Labelled photos from "router_dataset", an image-classification folder in dhawsespandan/pbl-paper. The possible labels are: flower, fruit, leaf.

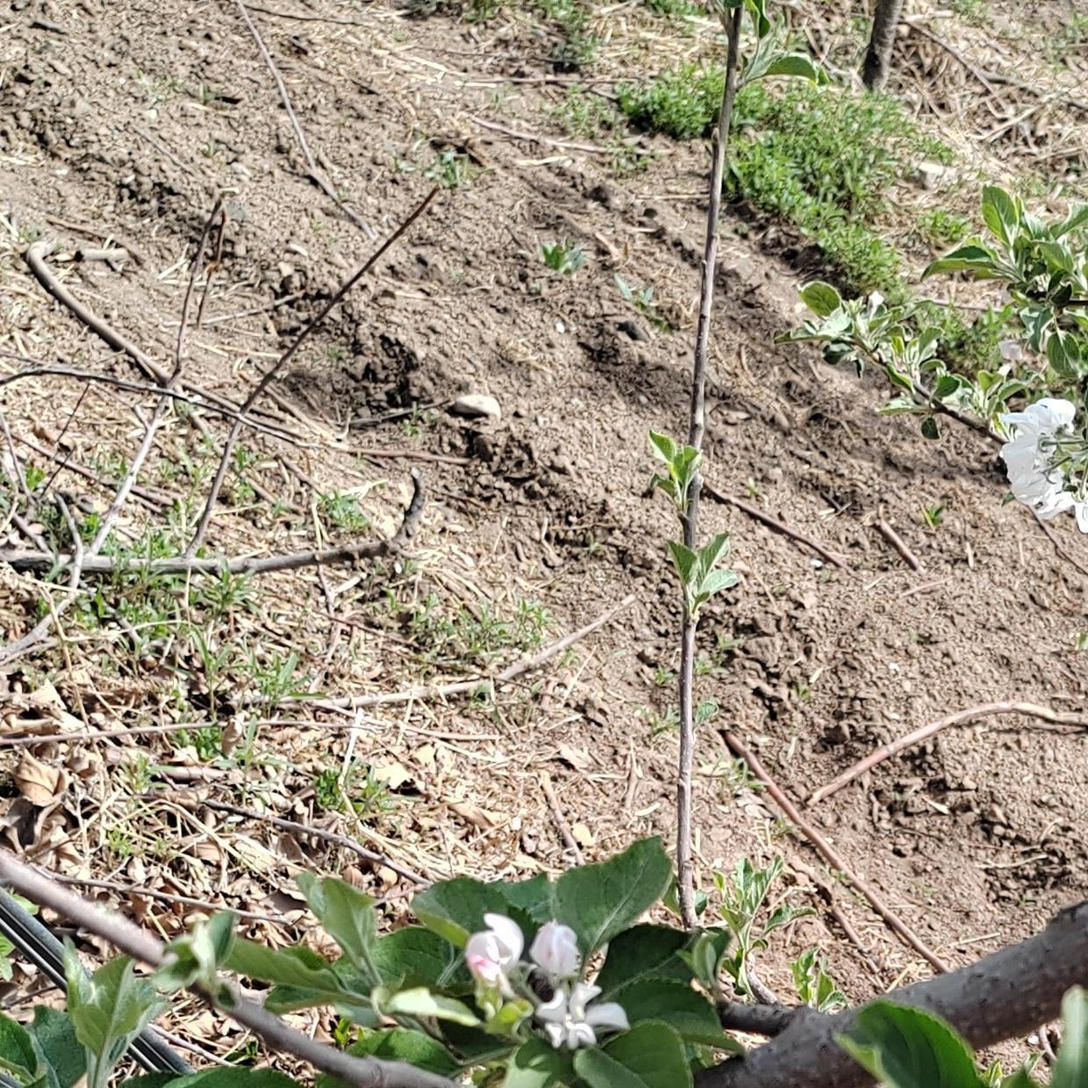
Label: flower

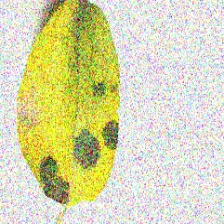
Label: leaf

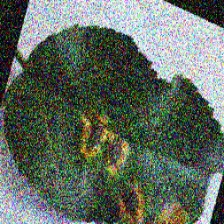
Label: leaf

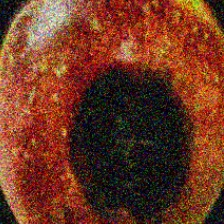
Label: fruit

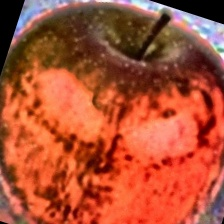
Label: fruit

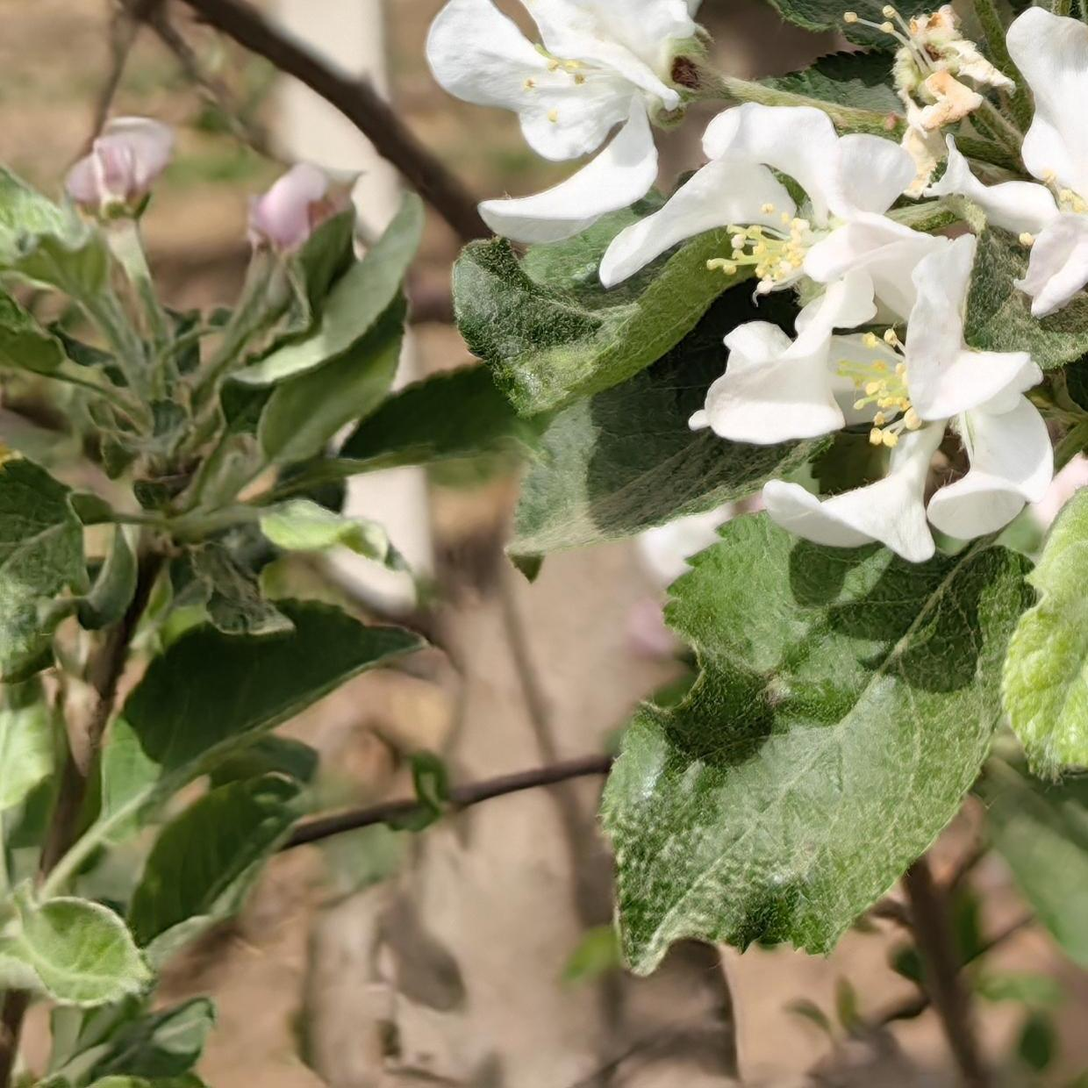
Label: flower
